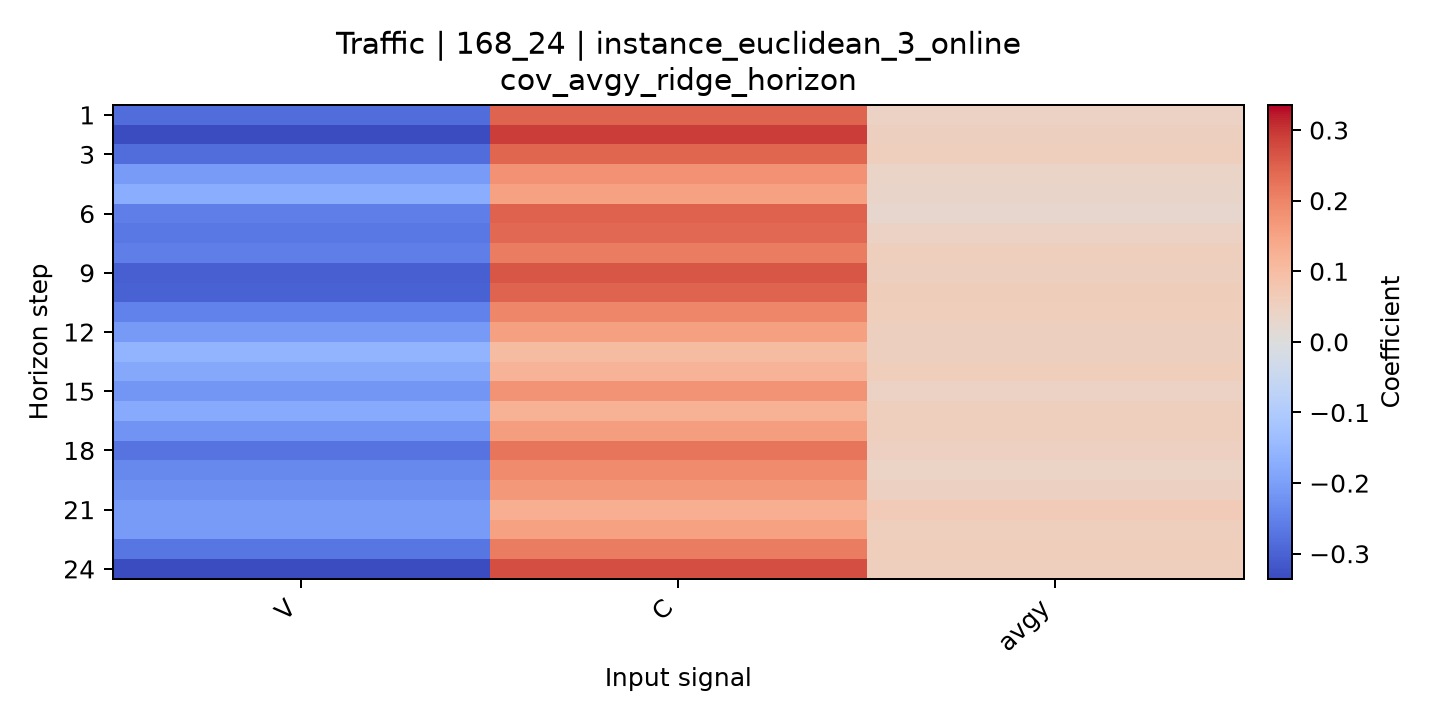

The data file committed next to this chart (first rows):
horizon, V, C, avgy
1, -0.2839, 0.2463, 0.04361
2, -0.3329, 0.2914, 0.05075
3, -0.2857, 0.2413, 0.05368
4, -0.2047, 0.1799, 0.03837
5, -0.1723, 0.153, 0.03504
6, -0.256, 0.248, 0.02817
7, -0.267, 0.2411, 0.04445
8, -0.256, 0.212, 0.05305
9, -0.3053, 0.2634, 0.05042
10, -0.3003, 0.2453, 0.05897
11, -0.2512, 0.197, 0.05526
12, -0.2087, 0.156, 0.05093
13, -0.1572, 0.1001, 0.05121
14, -0.1825, 0.1191, 0.05519
15, -0.2174, 0.1756, 0.04233
16, -0.1771, 0.1252, 0.05343
17, -0.2197, 0.1597, 0.054
18, -0.2736, 0.2215, 0.04761
19, -0.2391, 0.1908, 0.04143
20, -0.2265, 0.1699, 0.04641
21, -0.2061, 0.1298, 0.06527
22, -0.2062, 0.1542, 0.05327
23, -0.2696, 0.2115, 0.05603
24, -0.3355, 0.2705, 0.05491
